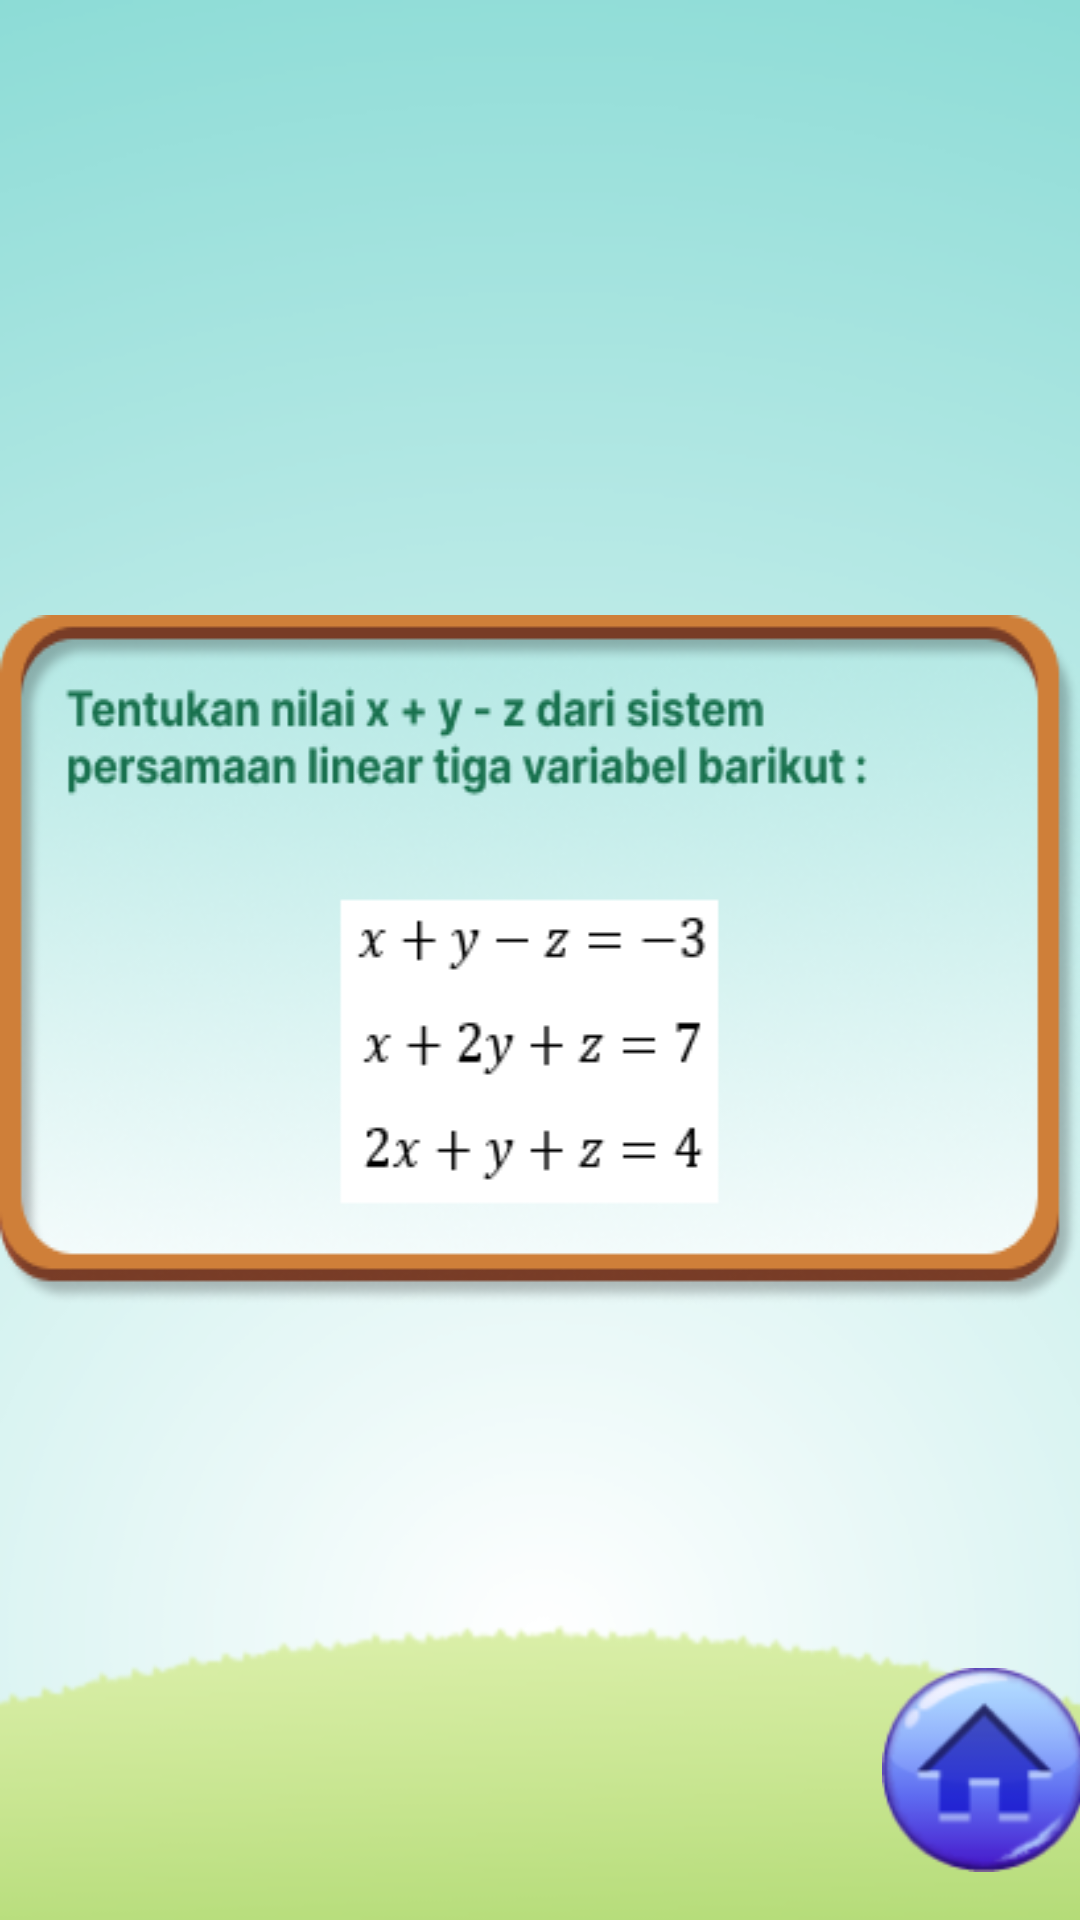

The Android layout XML behind this screen, and the referenced resources:
<!-- AndroidManifest.xml: application theme Theme.HiddenObjekKu -->
<!-- res/layout/activity_soal1_level3.xml -->
<?xml version="1.0" encoding="utf-8"?>
<androidx.constraintlayout.widget.ConstraintLayout xmlns:android="http://schemas.android.com/apk/res/android"
    xmlns:app="http://schemas.android.com/apk/res-auto"
    xmlns:tools="http://schemas.android.com/tools"
    android:layout_width="match_parent"
    android:layout_height="match_parent"
    android:background="@drawable/polospolos"
    tools:context=".Activitysoal1level3">

    <ImageView
        android:id="@+id/logomediakecil"
        android:layout_width="95dp"
        android:layout_height="80dp"
        android:layout_marginStart="5dp"
        android:layout_marginTop="32dp"
        android:contentDescription="@string/gambar_deskripsi"
        app:layout_constraintStart_toStartOf="parent"
        app:layout_constraintTop_toTopOf="parent"
        app:srcCompat="@drawable/logomediakecil" />

    <ImageView
        android:id="@+id/pertanyaan1no1"
        android:layout_width="wrap_content"
        android:layout_height="wrap_content"
        android:background="@drawable/soal1level3"
        app:layout_constraintBottom_toBottomOf="parent"
        app:layout_constraintEnd_toEndOf="parent"
        app:layout_constraintStart_toStartOf="parent"
        app:layout_constraintTop_toTopOf="parent" />

    <Button
        android:id="@+id/bthome"
        android:layout_width="68dp"
        android:layout_height="68dp"
        android:layout_marginStart="300dp"
        android:layout_marginEnd="4dp"
        android:layout_marginBottom="16dp"
        android:background="@drawable/home"
        android:contentDescription="@string/home_button"
        app:layout_constraintBottom_toBottomOf="parent"
        app:layout_constraintEnd_toEndOf="parent"
        app:layout_constraintStart_toStartOf="parent" />

    <ImageView
        android:id="@+id/level3"
        android:layout_width="170dp"
        android:layout_height="39dp"
        android:layout_marginTop="24dp"
        android:contentDescription="@string/gambar_deskripsi"
        app:layout_constraintEnd_toEndOf="parent"
        app:layout_constraintHorizontal_bias="0.916"
        app:layout_constraintStart_toStartOf="parent"
        app:layout_constraintTop_toTopOf="parent"
        app:srcCompat="@drawable/level3" />

    <Button
        android:id="@+id/mulaigame"
        android:layout_width="wrap_content"
        android:layout_height="wrap_content"
        android:layout_marginStart="32dp"
        android:layout_marginTop="32dp"
        android:layout_marginEnd="32dp"
        android:layout_marginBottom="130dp"
        android:backgroundTint="#229F2D"
        android:text="Mulai"
        android:textAllCaps="false"
        android:textColor="@color/white"
        app:layout_constraintBottom_toTopOf="@+id/bthome"
        app:layout_constraintEnd_toEndOf="parent"
        app:layout_constraintStart_toStartOf="parent"
        app:layout_constraintTop_toBottomOf="@+id/pertanyaan1no1" />


</androidx.constraintlayout.widget.ConstraintLayout>
<!-- resources referenced by this layout -->
<resources>
  <color name="white">#FFFFFFFF</color>
  <!-- drawable home: png bitmap (drawable, 7632 bytes) -->
  <!-- drawable level3: png bitmap (drawable, 2820 bytes) -->
  <!-- drawable logomediakecil: png bitmap (drawable, 9672 bytes) -->
  <!-- drawable polospolos: png bitmap (drawable, 44998 bytes) -->
  <!-- drawable soal1level3: png bitmap (drawable, 47257 bytes) -->
  <string name="gambar_deskripsi">Deskripsi Gambar</string>
  <string name="home_button">Home</string>
  <style name="Theme.HiddenObjekKu" parent="android:Theme.Material.Light.NoActionBar" />
</resources>
